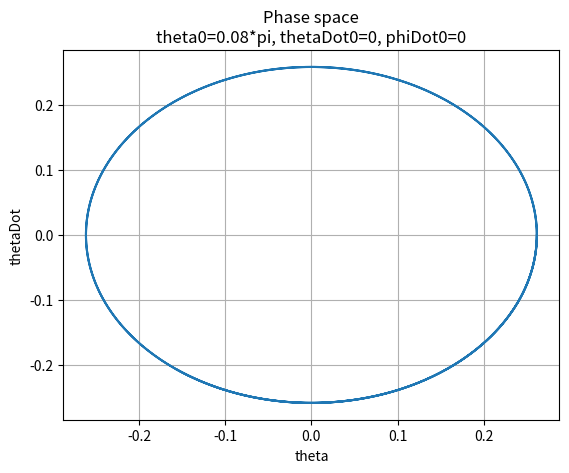

This figure's Python source: (Note: this script raises an exception after producing the figure.)
from scipy.integrate import odeint as ode
import matplotlib.pyplot as plt
import numpy as np
import math

def main(case):
    # time parameters
    ti = 0.0
    tf = 15

    # constants
    l = 10
    m = 1
    g = 9.8

    # initial conditions
    theta0 = math.pi/12
    thetaDot0 = 0
    phi0 = 0
    phiDot0 = 0

    if case == 2:
        phiDot0 = 0.1

    def ThetaDotDot(theta, phiDot):
        sTheta = math.sin(theta)
        cTheta = math.cos(theta)
        return sTheta*cTheta*phiDot*phiDot - g*sTheta/l
    
    def PhiDotDot(theta, thetaDot, phiDot):
        sTheta = math.sin(theta)
        cTheta = math.cos(theta)
        return -2*thetaDot*phiDot*cTheta/sTheta

    y_0 = [theta0, thetaDot0, phi0, phiDot0]

    def dy(y, t, par):
        theta = y[0]
        thetaDot = y[1]
        phi = y[2]
        phiDot = y[3]
        return [thetaDot, ThetaDotDot(theta, phiDot), phiDot, PhiDotDot(theta, thetaDot, phiDot)]

    # time step
    h = 0.01
    t = np.arange(ti, tf, h)

    y = ode(dy, y_0, t, args=([],))

    initConds = "theta0=" + str(round(theta0/math.pi,2)) + "*pi, thetaDot0="+str(thetaDot0) + ", phiDot0="+str(phiDot0)
    # graphs
    plt.figure()
    plt.plot(y[:,0], y[:,1])
    plt.title("Phase space\n"+initConds)
    plt.xlabel("theta")
    plt.ylabel("thetaDot")
    plt.grid()
    plt.savefig("plots/ex3ThetaCase"+str(case)+".png")

    plt.figure()
    if (phiDot0 != 0):
        plt.plot(y[:,2], y[:,3])
    else:
        plt.scatter(y[:,2], y[:,3])
    plt.title("Phase space\n"+initConds)
    plt.xlabel("phi")
    plt.ylabel("phiDot")
    plt.grid()
    plt.savefig("plots/ex3PhiCase"+str(case)+".png")

    # Plot x,y,z

    def Xf(theta, phi):
        return l*math.sin(theta)*math.sin(phi)
    def Yf(theta, phi):
        return l*math.sin(theta)*math.cos(phi)
    def Zf(theta, phi):
        return -l*math.cos(theta)
    X = []
    Y = []
    Z = []

    for i in range(len(y[:,0])):
        theta = y[i,0]
        phi = y[i,2]
        X.append(Xf(theta,phi))
        Y.append(Yf(theta,phi))
        Z.append(Zf(theta,phi))

    fig = plt.figure()
    ax = fig.add_subplot(111, projection='3d', title = "Time series of center of mass\n"+initConds)
    ax.plot(np.array(X),np.array(Y),np.array(Z))
    ax.set_yscale('linear')
    ax.set_xscale('linear')
    ax.set_zscale('linear')
    plt.savefig('plots/case'+str(case)+'_3d.png')\




main(1)
main(2)